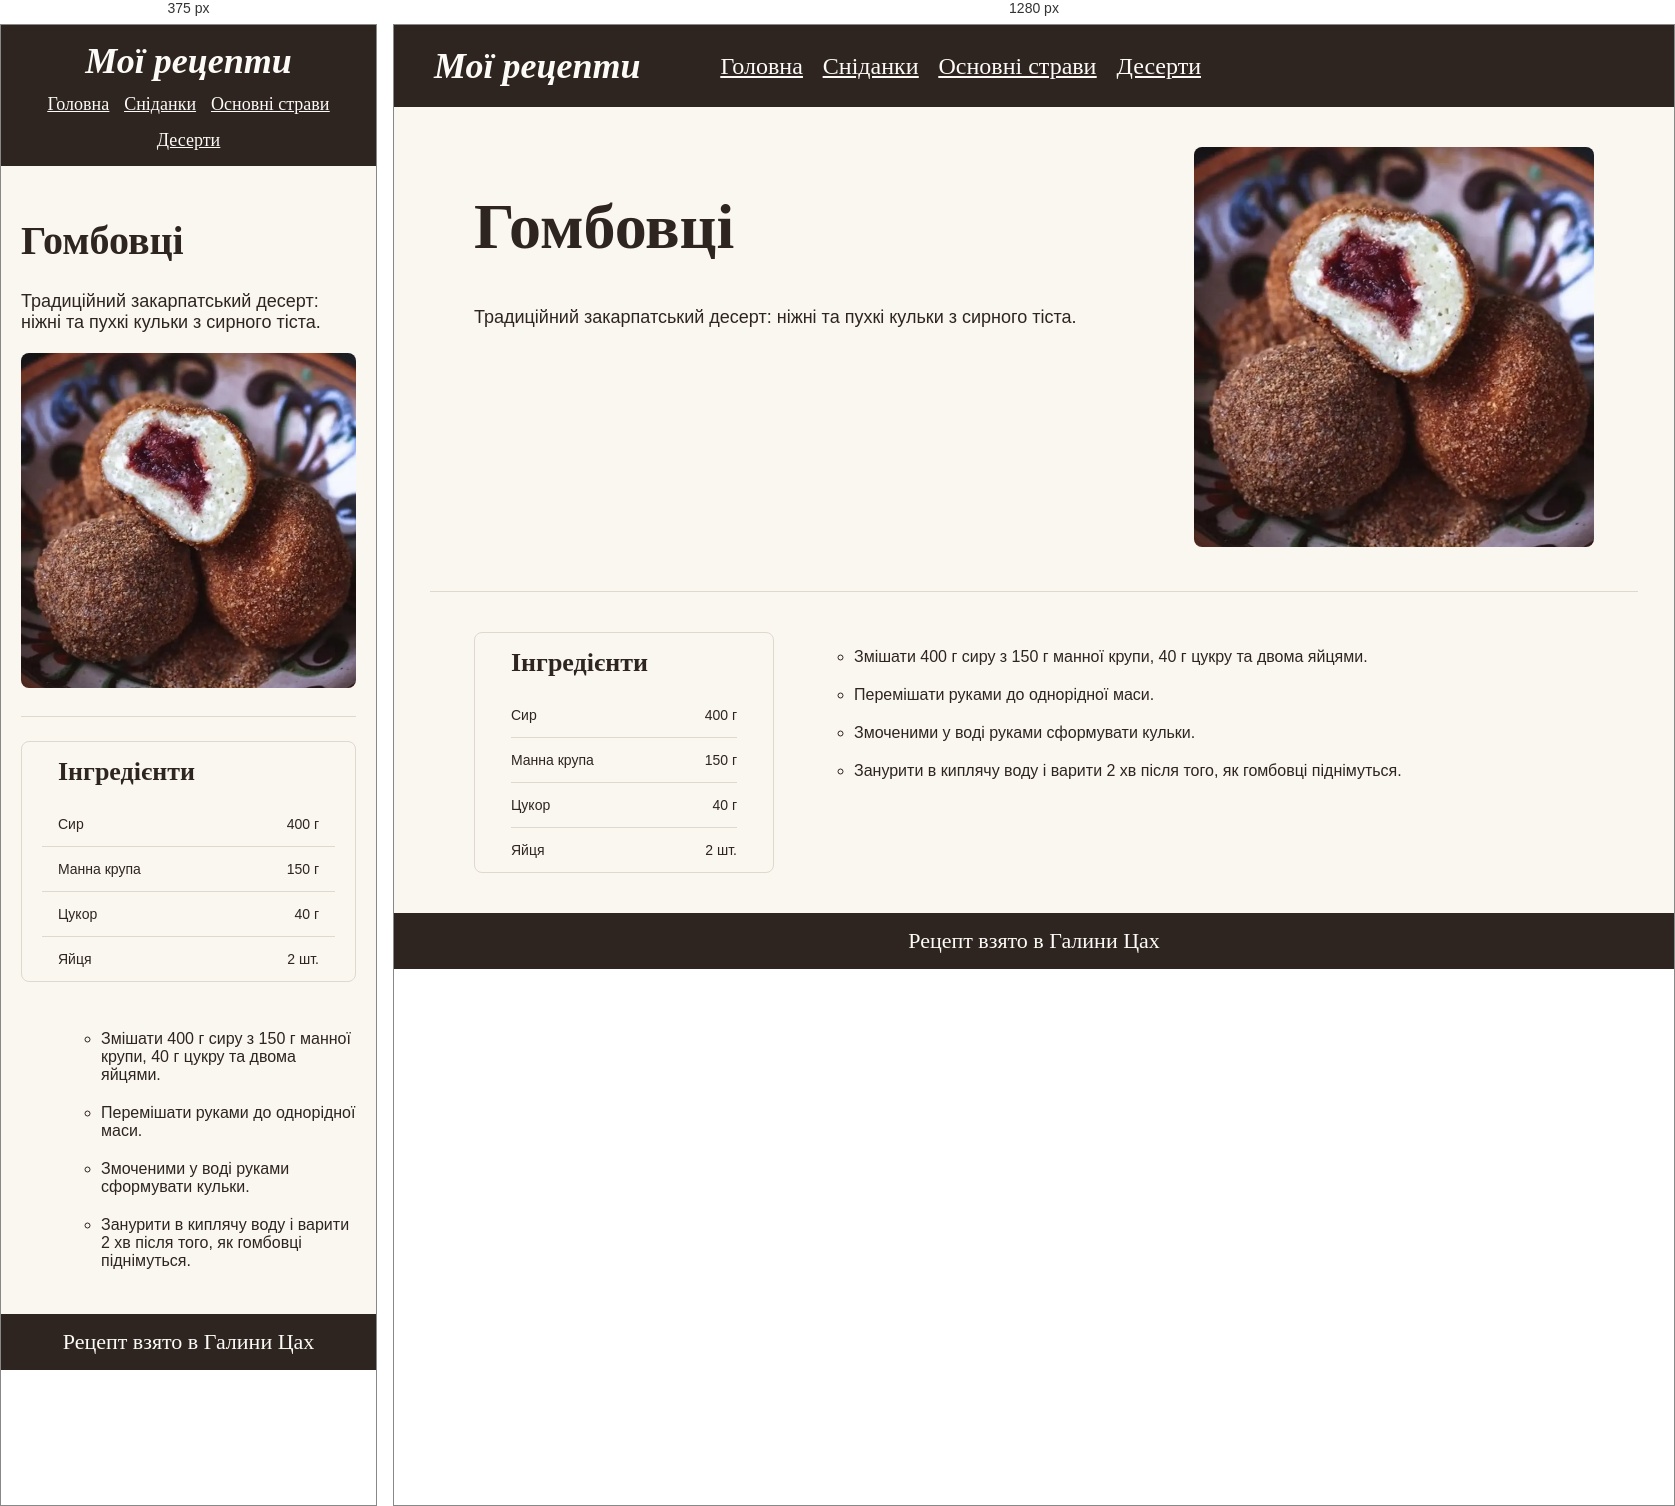
Rendered at 375 px and 1280 px, left to right.

<!-- file: gombovtsi.html -->
<!DOCTYPE html>
<html lang="uk">
<head>
    <meta charset="UTF-8">
    <meta name="viewport" content="width=device-width, initial-scale=1.0">
    <link rel="preconnect" href="https://fonts.googleapis.com">
    <link rel="preconnect" href="https://fonts.gstatic.com" crossorigin>
    <link href="https://fonts.googleapis.com/css2?family=Cormorant+Garamond:ital,wght@0,400;0,700;1,400&family=DM+Sans:ital,opsz,wght@0,9..40,100..1000;1,9..40,100..1000&display=swap" rel="stylesheet">
    <link rel="stylesheet" href="../styles.css">
    <title>Гомбовці</title>
    <link rel="icon" type="image/png" href="../images/baking.png">
</head>
<body>
    <div class="section_header">
        <div class="section_header_container">
            <div class="my_recipe">
                <a href="../index.html">Мої рецепти</a>
            </div>

            <div class="section_name">
                <a href="../index.html">Головна</a>
                <a href="../sections/breakfast.html">Сніданки</a>
                <a href="../sections/dinner.html">Основні страви</a>
                <a href="../sections/desserts.html">Десерти</a>
            </div>

        </div>
    </div>

    <div class="recipe_title">
        <div class="recipe_container">

        <div class="recipe_name">
        <h1>Гомбовці</h1>
        <p>Традиційний закарпатський десерт: ніжні та пухкі кульки з сирного тіста.</p>
        </div>

        <div class="recipe_img">
        <img src="../images/breakfast-gombovtsi.webp" alt="Гомбовці">
        </div>
        </div>

        <hr class="divider">

    </div>

    <div class="ingr_cooking">
        <div class="ingr_cooking_container">
        <div class="ingredients">
            <h2 class="ingr">Інгредієнти</h2>

            <div class="ingr_list">
            <p>Сир</p>
            <p>400 г</p>
            </div>

            <hr class="divider">

            <div class="ingr_list">
            <p>Манна крупа</p>
            <p>150 г</p>
            </div>

            <hr class="divider">

            <div class="ingr_list">
            <p>Цукор</p>
            <p>40 г</p>
            </div>

            <hr class="divider">

            <div class="ingr_list">
            <p>Яйця</p>
            <p>2 шт.</p>
            </div>   
            
        </div>

        <div class="cooking_process">
            <ol>
                <li>Змішати 400 г сиру з 150 г манної крупи, 40 г цукру та двома яйцями.</li>
                <li>Перемішати руками до однорідної маси.</li>
                <li>Змоченими у воді руками сформувати кульки.</li>
                <li>Занурити в киплячу воду і варити 2 хв після того, як гомбовці піднімуться.</li>
            </ol>

        </div>
        </div>
    </div>

    <div class="footer">
        <div class="container-footer">
            <a href="https://www.youtube.com/watch?v=5U-WDdtFAPY" target="_blank">Рецепт взято в Галини Цах</a>
        </div>
    </div>
</body>
</html>

/* @media block from styles.css */
@media (max-width: 768px) {
    
    .hero_text {
        align-items: center;    
        width: 100%;            
    }

    .hero_description {
        font-size: 20px;
        word-break: break-word;
        white-space: normal;    
        text-align: center;
    }

    .container {
        flex-direction: column;
        padding: 24px 16px; 
        text-align: center;
        gap: 16px;         
    }

    .section_header {
        padding: 10px 16px; 
    }

    .section_header_container {
        flex-direction: column;
        gap: 12px;
        align-items: center; 
        padding: 0;
        margin: 5px auto;
    }

    .section_name {
        gap: 15px;
        font-size: 18px;    
        flex-wrap: wrap;    
        justify-content: center;
    }


    .hero_text h1 {
        font-size: 36px;
    }

    .hero {
        overflow: hidden;
    }

    .hero_description {
        font-size: 20px;
        word-break: break-word;
    }

    .hero_image img {
        max-width: 100%;
        width: 100%;
    }

    .container-cards {
        flex-direction: column;
        padding: 24px 20px;
    }

    .card, .card_link {
        min-width: unset;
        width: 100%;
    }

    .recipe_container {
        flex-direction: column;
        padding: 24px 20px;
    }

    .recipe_img img {
        max-width: 100%;
    }

    .recipe_name h1 {
        font-size: 40px;
    }

    .ingr_cooking_container {
        flex-direction: column;
        gap: 32px;
        padding: 24px 20px;
    }

    .divider {
        margin: 0 20px;
    }
}